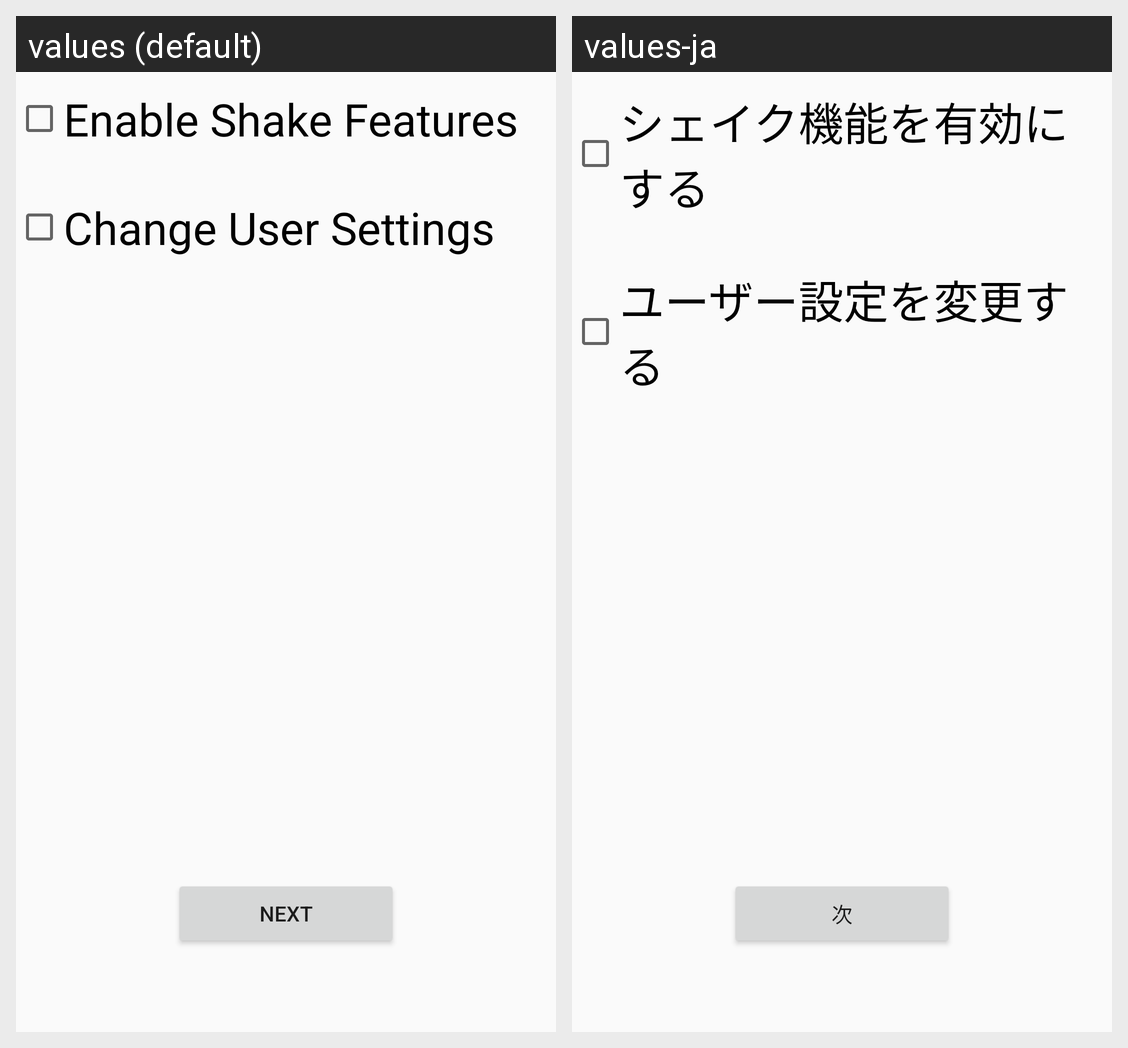

The Android screen above is rendered under two locales of the same app. Produce the string resources it draws, with the default and per-locale values.
Android screen res/layout/activity_settings.xml rendered under 2 locales, left to right: values (default), values-ja. Device: Nexus 5 (rendered at 1080×1920; each locale shown at half size, 540×960, under a caption strip naming it); theme AppTheme.
Strings drawn on this screen, with the default value and each locale's value (text and hints the layout hard-codes, and strings that could not be matched under every locale, appear in the picture but are not listed):

enable_shake_features_text
  values: Enable Shake Features
  values-ja: シェイク機能を有効にする

change_user_settings_text
  values: Change User Settings
  values-ja: ユーザー設定を変更する

next_text
  values: Next
  values-ja: 次
